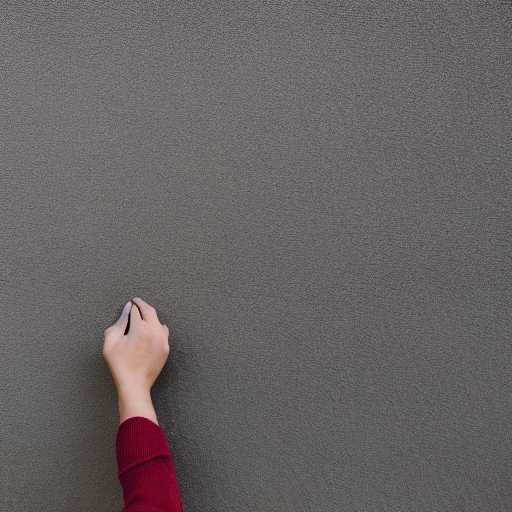
Generation parameters embedded in this image by AUTOMATIC1111 Stable Diffusion web UI or a fork of it (Forge, ...) (PNG 'parameters' text chunk):
photo of a person
Steps: 20, Sampler: Euler, CFG scale: 7, Seed: 4151833315, Size: 512x512, Model hash: a9263745, Model: model, Batch size: 2, Batch pos: 0